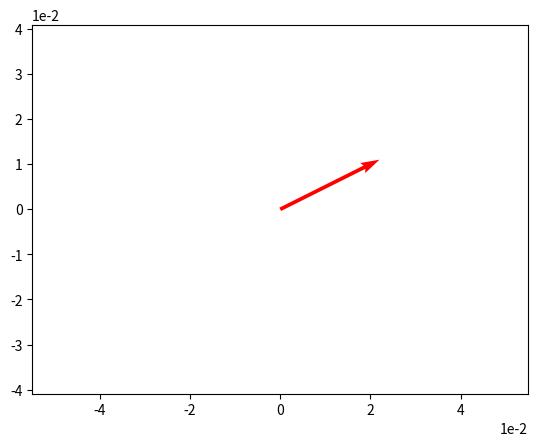

The script that saved this image: (Note: this script raises an exception after producing the figure.)
%matplotlib inline

import numpy as np
import matplotlib.pyplot as plt

# We'll use a numpy array for our vector
v = np.array([2,1])

# and we'll use a quiver plot to visualize it.
origin = [0], [0]
plt.axis('equal')
plt.grid()
plt.ticklabel_format(style='sci', axis='both', scilimits=(0,0))
plt.quiver(*origin, *v, scale=10, color='r')
plt.show()

import math

vMag = math.sqrt(v[0]**2 + v[1]**2)
print (vMag)

import numpy as np

vMag = np.linalg.norm(v)
print (vMag)

import math
import numpy as np

v = np.array([2,1])
vTan = v[1] / v[0]
print ('tan = ' + str(vTan))
vAtan = math.atan(vTan)
# atan returns the angle in radians, so convert to degrees
print('inverse-tan = ' + str(math.degrees(vAtan)))

import numpy as np

v = np.array([2,1])
print ('v: ' + str(np.degrees(np.arctan2(v[1], v[0]))))

s = np.array([-3,2])
print ('s: ' + str(np.degrees(np.arctan2(s[1], s[0]))))

import math
import numpy as np
import matplotlib.pyplot as plt
%matplotlib inline

v = np.array([2,1])
s = np.array([-3,2])
print (s)

# Plot v and s
vecs = np.array([v,s])
origin = [0], [0]
plt.axis('equal')
plt.grid()
plt.ticklabel_format(style='sci', axis='both', scilimits=(0,0))
plt.quiver(*origin, vecs[:,0], vecs[:,1], color=['r', 'b'], scale=10)
plt.show()

z = v + s
print(z)

vecs = np.array([v,s,z])
origin = [0], [0]
plt.axis('equal')
plt.grid()
plt.ticklabel_format(style='sci', axis='both', scilimits=(0,0))
plt.quiver(*origin, vecs[:,0], vecs[:,1], color=['r', 'b', 'g'], scale=10)
plt.show()